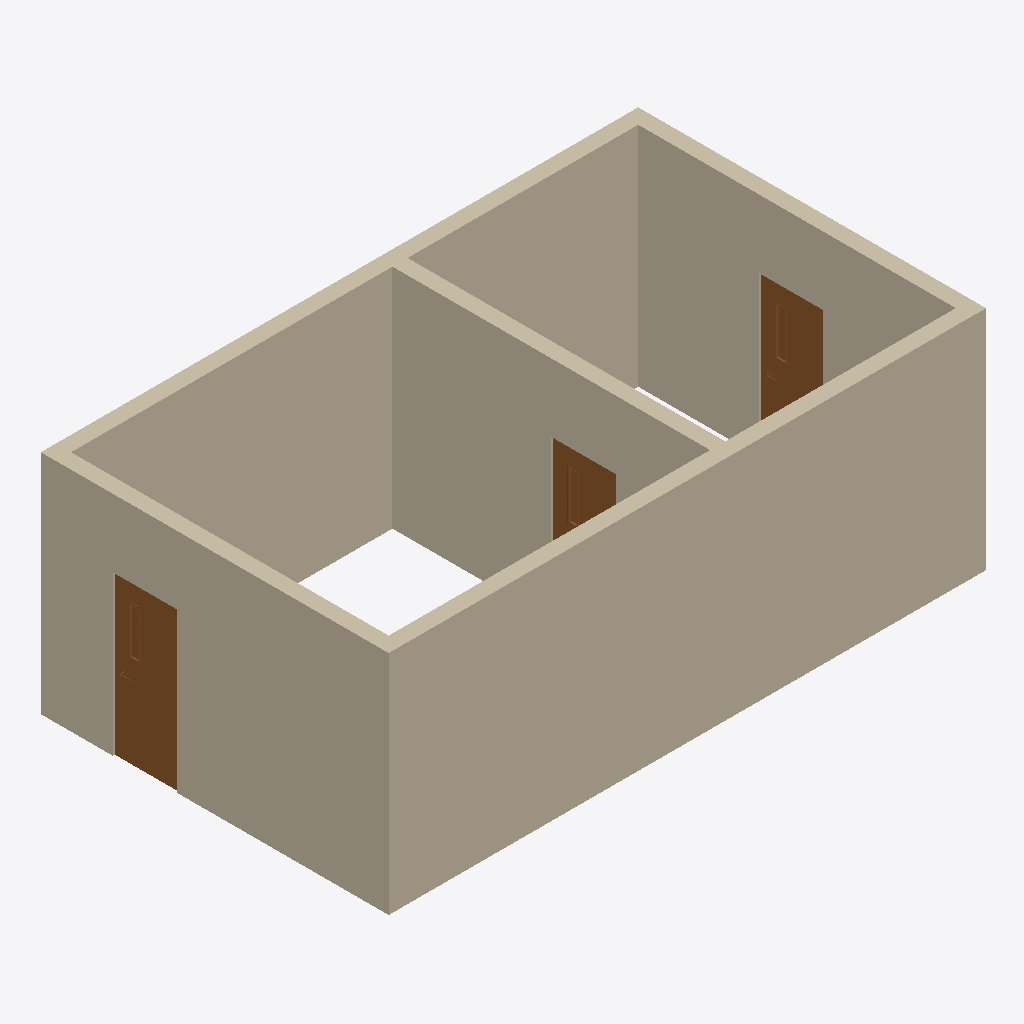
Isometric view of an IFC building model (IFC-SPF (STEP), schema IFC4X3, length unit millimetre), seen from the south-west, elements coloured by IFC class: 5 walls (beige), 3 doors (brown).
Extent 7.9 m × 4.6 m × 3.0 m (x, y, z). Storeys (2): L1 at 0.00 m; L2 at 3.00 m. Elements (8): 5 IfcWall, 3 IfcDoor.

HEADER;
FILE_DESCRIPTION(('ViewDefinition [CoordinationView]','RevitIdentifiers [ContentGUID: cbb0ae2e-6350-4225-8ca4-af668662c38d, VersionGUID: a57229d4-a95e-49f6-80ff-06a29d11246c, NumberOfSaves: 21]','CoordinateReference [CoordinateBase: Shared Coordinates]'),'2;1');
FILE_NAME('01_016.ifc','2026-01-06T12:09:56+01:00',(''),(''),'ODA SDAI 24.6','Autodesk Revit 24.3.30.11 (ENU) - IFC 24.3.30.11','');
FILE_SCHEMA(('IFC4X3'));
ENDSEC;
DATA;
#27=IFCPROJECT('3BiAukOr129OoahsPvdJnz',#18,'Project Number',$,$,'Project Name','Project Status',(#22),#8313);
#42=IFCSITE('3BiAukOr129OoahsPvdJn$',#18,'Default',$,$,#41,$,$,.ELEMENT.,(42,21,31,401672),(-71,-3,-24,-345703),0.0,$,$);
#32=IFCBUILDING('3BiAukOr129OoahsPvdJny',#18,'Building Name',$,$,#30,$,'Building Name',.ELEMENT.,$,$,#31);
#35=IFCBUILDINGSTOREY('2JF4e6axWHqu3u0C1FZlmi',#18,'L1',$,'Level:8mm Head',#34,$,'L1',.ELEMENT.,0.0);
#39=IFCBUILDINGSTOREY('1ZGO8hrFCHqw0v0026FpFv',#18,'L2',$,'Level:8mm Head',#38,$,'L2',.ELEMENT.,3000.0);
#73=IFCWALL('1g0NIEjcH1lfGqbYWRqtLa',#18,'Basic Wall:Generic - 200mm:1602262',$,'Basic Wall:Generic - 200mm',#57,#72,'1602262',.NOTDEFINED.);
#153=IFCWALL('1g0NIEjcH1lfGqbYWRqtCS',#18,'Basic Wall:Generic - 200mm:1602734',$,'Basic Wall:Generic - 200mm',#141,#152,'1602734',.NOTDEFINED.);
#109=IFCWALL('1g0NIEjcH1lfGqbYWRqtGO',#18,'Basic Wall:Generic - 200mm:1602474',$,'Basic Wall:Generic - 200mm',#97,#108,'1602474',.NOTDEFINED.);
#8198=IFCWALL('1g0NIEjcH1lfGqbYWRqt6K',#18,'Basic Wall:Generic - 200mm:1603110',$,'Basic Wall:Generic - 200mm',#8186,#8197,'1603110',.NOTDEFINED.);
#131=IFCWALL('1g0NIEjcH1lfGqbYWRqtFT',#18,'Basic Wall:Generic - 200mm:1602671',$,'Basic Wall:Generic - 200mm',#119,#130,'1602671',.NOTDEFINED.);
#8156=IFCDOOR('1g0NIEjcH1lfGqbYWRqtDg',#18,'M_Door-Passage-Single-Vision_Lite:750 x 2000mm:1602776',$,'M_Door-Passage-Single-Vision_Lite:750 x 2000mm',#8278,#8152,'1602776',2100.0,850.0000000000006,.DOOR.,.SINGLE_SWING_LEFT.,$);
#8174=IFCDOOR('1g0NIEjcH1lfGqbYWRqt8M',#18,'M_Door-Passage-Single-Vision_Lite:750 x 2000mm:1602980',$,'M_Door-Passage-Single-Vision_Lite:750 x 2000mm',#8294,#8170,'1602980',2100.0,850.0000000000003,.DOOR.,.SINGLE_SWING_LEFT.,$);
#8212=IFCDOOR('1g0NIEjcH1lfGqbYWRqt6L',#18,'M_Door-Passage-Single-Vision_Lite:750 x 2000mm:1603111',$,'M_Door-Passage-Single-Vision_Lite:750 x 2000mm',#8310,#8208,'1603111',2100.0,850.0,.DOOR.,.SINGLE_SWING_LEFT.,$);
ENDSEC;
